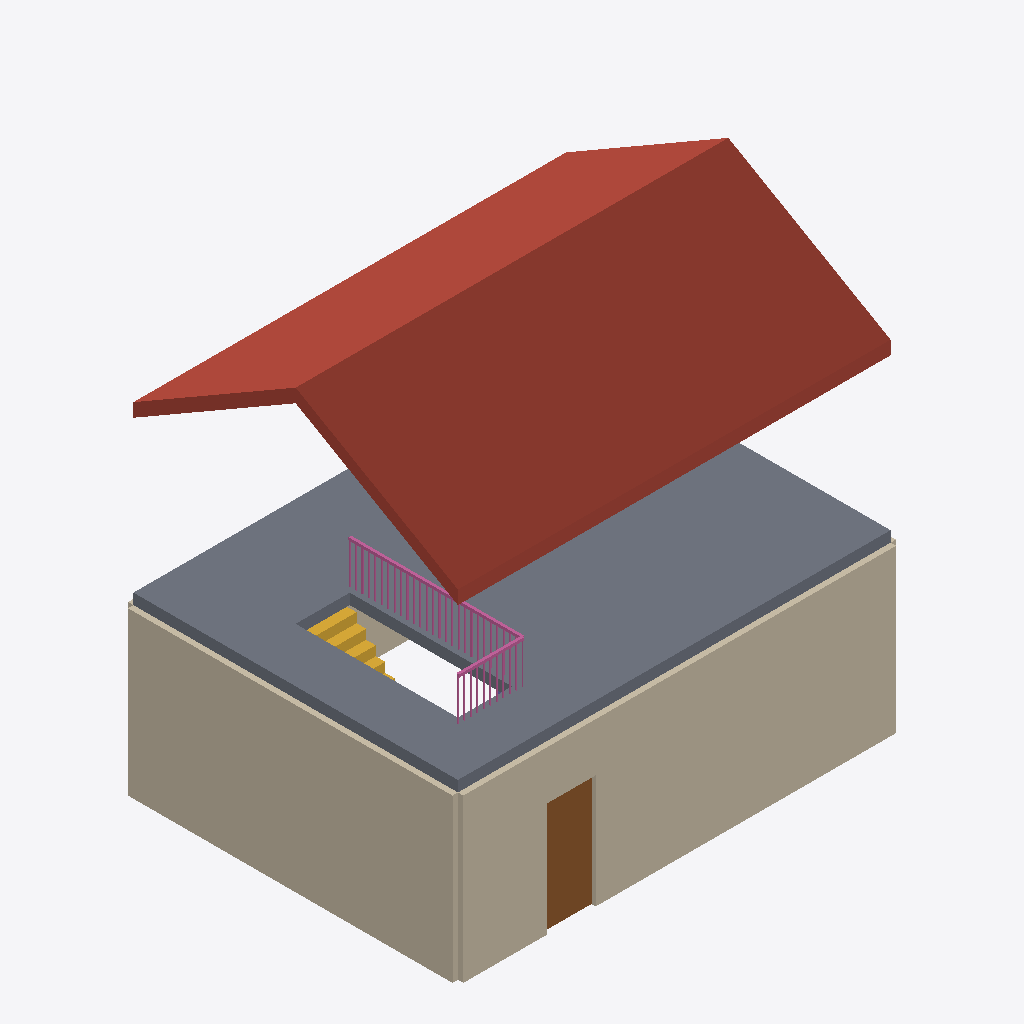
Isometric view of an IFC building model (IFC-SPF (STEP), schema IFC4X3, length unit metre), seen from the south-west, elements coloured by IFC class: 4 walls (beige), 1 roof (red-brown), 1 slab (grey), 1 door (brown), 1 railing (pink), 1 stair (yellow).
Extent 8.2 m × 6.2 m × 8.0 m (x, y, z). Storeys (3): Rez-de-chaussée at 0.00 m; Étage at 3.00 m; Toiture at 6.00 m. Elements (11): 4 IfcWall, 1 IfcColumn, 1 IfcDoor, 1 IfcRailing, 1 IfcRoof, 1 IfcSlab, 1 IfcStair, 1 IfcWindow.

HEADER;
FILE_DESCRIPTION(('ViewDefinition [ReferenceView]'),'2;1');
FILE_NAME('PETIT_revision_1.ifc','2026-10-04T00:00:00',(''),(''),'Fadi  Atelier (atelier-model, criture directe)','Fadi','');
FILE_SCHEMA(('IFC4X3'));
ENDSEC;
DATA;
#15=IFCPROJECT('1fS$5mF9sUsHgU7djj9Nsx',$,'PETIT — Corpus PETIT',$,$,$,$,(#10),#5);
#17=IFCSITE('2MNn6XyncH69yaTqgQfoWu',$,'Site',$,$,#16,$,$,.ELEMENT.,$,$,$,$,$);
#19=IFCBUILDING('3vFGeeU9XQmaiblLlmXe1i',$,'Corpus PETIT',$,$,#18,$,$,.ELEMENT.,$,$,$);
#25=IFCBUILDINGSTOREY('2q$FOd5VP0y555TWIwFlL4',$,'Rez-de-chaussée',$,$,#24,$,$,.ELEMENT.,0.0);
#29=IFCBUILDINGSTOREY('2kJo9DrQSIxf7Nny22lj5X',$,'Étage',$,$,#28,$,$,.ELEMENT.,3.0);
#33=IFCBUILDINGSTOREY('0luJQ4ACAydpyUSALUIM_s',$,'Toiture',$,$,#32,$,$,.ELEMENT.,6.0);
#263=IFCROOF('2HtOIf_HjlimzELKgBeynN',$,'t1',$,$,#262,$,$,.GABLE_ROOF.);
#64=IFCSLAB('0HjQkvv7uLOuzsBZeKngp7',$,'d1',$,$,#61,#63,$,.FLOOR.);
#106=IFCWALL('2bp5i4aMS$77k7LzyqX34w',$,'m1',$,$,#104,#105,$,.STANDARD.);
#207=IFCWALL('2Yp5PBBMWqi7Q7K02oXFUK',$,'m4',$,$,#205,#206,$,.STANDARD.);
#131=IFCDOOR('0Pqyrbw_hyttT4QwOjfeEB',$,'p1',$,$,#128,#130,$,2.1,0.9,.DOOR.,$,$);
#81=IFCRAILING('0fivBgl8C30lTv48d5q23q',$,'g1',$,$,#79,#80,$,.GUARDRAIL.);
#71=IFCSTAIR('2LkBeSIdpor8jpwLU8Lbpo',$,'e1',$,$,#69,#70,$,.NOTDEFINED.);
#190=IFCWALL('2dp5ugxMVFy7s7MmNuXMN6',$,'m3',$,$,#188,#189,$,.STANDARD.);
#148=IFCWALL('2ep5_zQMYJ97o7MN9cX7$m',$,'m2',$,$,#146,#147,$,.STANDARD.);
ENDSEC;
